Run: headless pygame with SDL's dummy video driver; simulated clock (each Clock.tick advances the game by its frame time, no real sleeping); random seed 0; keys injected as events and as key.get_pressed() state; no mouse input.
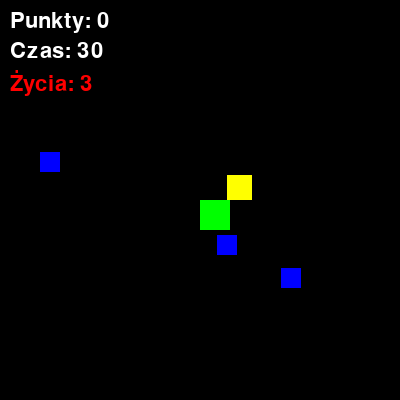
Frame 1 of 4 · flips 1–60 · no input
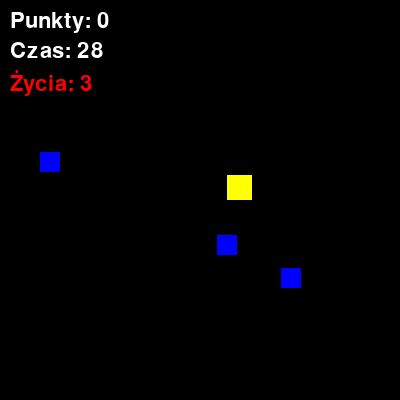
Frame 2 of 4 · flips 61–180 · tapped SPACE, RETURN · held RIGHT (→), D
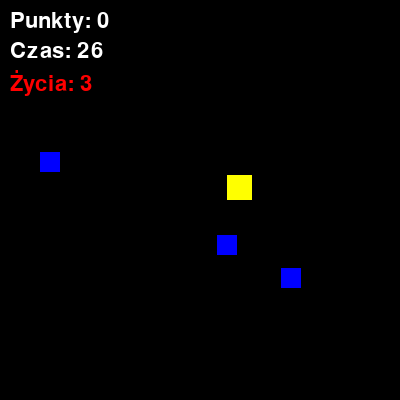
Frame 3 of 4 · flips 181–300 · held DOWN (↓), S
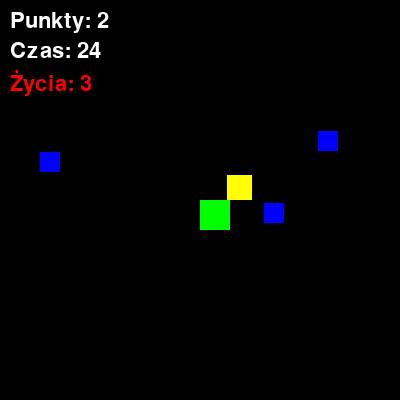
Frame 4 of 4 · flips 301–420 · held LEFT (←), A, UP (↑), W

The pygame program that drew these frames:

import pygame, random, time  # *pygame do gry, random do losowania bonusów, time do mierzenia czasu power-upów*

pygame.init()

screen = pygame.display.set_mode((400, 400))
clock = pygame.time.Clock()

# pozycja gracza
player_x, player_y = 200, 200
speed = 5  # *domyślna prędkość gracza*

# lista zwykłych bonusów
bonus_list = [[random.randint(20, 360), random.randint(20, 360)] for _ in range(3)]

# power-up
powerup = [random.randint(20, 360), random.randint(20, 360)]
powerup_active = False  # *czy power-up działa*
powerup_start_time = 0
powerup_duration = 3000  # *czas działania power-up w ms (3 sekundy)*

score = 0
lives = 3
time_limit = 30  # *czas gry w sekundach*
start_time = pygame.time.get_ticks()

font = pygame.font.SysFont(None, 32)
running = True
game_over = False

while running:
    screen.fill((0, 0, 0))

    for event in pygame.event.get():
        if event.type == pygame.QUIT:
            running = False

    if not game_over:

        keys = pygame.key.get_pressed()
        if keys[pygame.K_LEFT]: player_x -= speed
        if keys[pygame.K_RIGHT]: player_x += speed
        if keys[pygame.K_UP]: player_y -= speed
        if keys[pygame.K_DOWN]: player_y += speed

        player_rect = pygame.Rect(player_x, player_y, 30, 30)

        # kolizja z zwykłymi bonusami
        for bonus in bonus_list:
            bonus_rect = pygame.Rect(bonus[0], bonus[1], 20, 20)
            if player_rect.colliderect(bonus_rect):
                score += 1
                bonus[0] = random.randint(20, 360)
                bonus[1] = random.randint(20, 360)

        # kolizja z power-upem
        powerup_rect = pygame.Rect(powerup[0], powerup[1], 25, 25)
        if not powerup_active and player_rect.colliderect(powerup_rect):
            powerup_active = True
            powerup_start_time = pygame.time.get_ticks()
            speed += 3  # *tymczasowe przyspieszenie gracza*
            # losujemy nową pozycję power-upu
            powerup[0] = random.randint(20, 360)
            powerup[1] = random.randint(20, 360)

        # sprawdzamy czas działania power-up
        if powerup_active:
            if pygame.time.get_ticks() - powerup_start_time >= powerup_duration:
                powerup_active = False
                speed -= 3  # *koniec działania power-up*

        # rysowanie gracza i bonusów
        pygame.draw.rect(screen, (0, 255, 0), player_rect)  # gracz
        for bonus in bonus_list:
            pygame.draw.rect(screen, (0, 0, 255), (*bonus, 20, 20))  # zwykłe bonusy

        if not powerup_active:
            pygame.draw.rect(screen, (255, 255, 0), (*powerup, 25, 25))  # power-up (żółty)

        # liczenie czasu gry
        elapsed_time = (pygame.time.get_ticks() - start_time) // 1000
        remaining_time = time_limit - elapsed_time
        if remaining_time <= 0 or lives <= 0:
            game_over = True

        # wyświetlanie informacji
        score_text = font.render(f"Punkty: {score}", True, (255, 255, 255))
        time_text = font.render(f"Czas: {remaining_time}", True, (255, 255, 255))
        lives_text = font.render(f"Życia: {lives}", True, (255, 0, 0))
        screen.blit(score_text, (10, 10))
        screen.blit(time_text, (10, 40))
        screen.blit(lives_text, (10, 70))

    else:
        over_text = font.render(f"Koniec gry! Punkty: {score}", True, (255, 255, 0))
        screen.blit(over_text, (80, 180))

    pygame.display.update()
    clock.tick(60)

pygame.quit()
